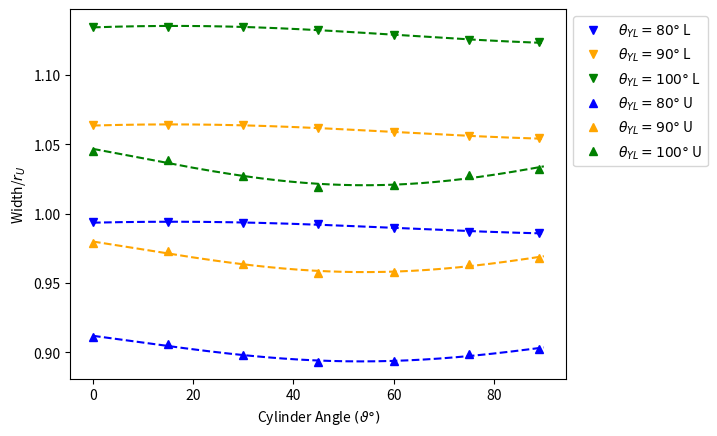

Python code for this plot:
import matplotlib.pyplot as plt
import numpy as np
def magphase(sinm,cosm):
    mag = np.sqrt(sinm**2 + cosm**2)
    phi = np.arctan2(sinm/mag, -cosm/mag)*180/np.pi
    return mag, phi


r_U = 0.5
rinv = 1/r_U

angle = np.array([0, 15, 30, 45, 60, 75, 89])
lower80 = rinv*np.array([0.496846223623357,0.496897076012737,0.496803015820278,0.496156726448476,0.494894972843156,0.493556726393311,0.492975827144551])
upper80 = rinv*np.array([0.455554632219788,0.452997682236272,0.448921933991356,0.446522793028445,0.446718232547225,0.449347714906706,0.451203884755881])

lower90 = rinv*np.array([0.531901592794667,0.531957204208543,0.531836829235028,0.531038643269432,0.529493313602457,0.527858585138676,0.527150453387627])
upper90 = rinv*np.array([0.489436153661044,0.486558345910561,0.481686571098061,0.478625735049728,0.478927066898116,0.481929103700076,0.483967292544033])

lower100 = rinv*np.array([0.567332081925342,0.567418121607390,0.567318974600174,0.566403290972710,0.564568072626077,0.562602589057438,0.561746011520796])
upper100 = rinv*np.array([0.522690756730912,0.519451591987126,0.513597818903230,0.509695388756183,0.510308640187366,0.513920180608159,0.516190598061241])

sinx = np.sin(2*angle*np.pi/180)
cosx = np.cos(2*angle*np.pi/180)
A1 = np.vstack([sinx, cosx, np.ones(len(sinx))]).T

sinm80L, cosm80L, c80L = np.linalg.lstsq(A1, lower80, rcond=None)[0]
mag80L, phi80L = magphase(sinm80L,cosm80L)
sinm90L, cosm90L, c90L = np.linalg.lstsq(A1, lower90, rcond=None)[0]
mag90L, phi90L = magphase(sinm90L,cosm90L)
sinm100L, cosm100L, c100L = np.linalg.lstsq(A1, lower100, rcond=None)[0]
mag100L, phi100L = magphase(sinm100L,cosm100L)

sinm80U, cosm80U, c80U = np.linalg.lstsq(A1, upper80, rcond=None)[0]
mag80U, phi80U = magphase(sinm80U,cosm80U)
sinm90U, cosm90U, c90U = np.linalg.lstsq(A1, upper90, rcond=None)[0]
mag90U, phi90U = magphase(sinm90U,cosm90U)
sinm100U, cosm100U, c100U = np.linalg.lstsq(A1, upper100, rcond=None)[0]
mag100U, phi100U = magphase(sinm100U,cosm100U)

x1 = np.linspace(0, 90, 1000)
y80L = c80L + sinm80L*np.sin(2*np.pi*x1/180) + cosm80L*np.cos(2*np.pi*x1/180)
y90L = c90L + sinm90L*np.sin(2*np.pi*x1/180) + cosm90L*np.cos(2*np.pi*x1/180)
y100L = c100L + sinm100L*np.sin(2*np.pi*x1/180) + cosm100L*np.cos(2*np.pi*x1/180)
y80U = c80U + sinm80U*np.sin(2*np.pi*x1/180) + cosm80U*np.cos(2*np.pi*x1/180)
y90U = c90U + sinm90U*np.sin(2*np.pi*x1/180) + cosm90U*np.cos(2*np.pi*x1/180)
y100U = c100U + sinm100U*np.sin(2*np.pi*x1/180) + cosm100U*np.cos(2*np.pi*x1/180)

plt.plot(x1,y80L, linestyle='--', color='blue')
plt.plot(x1,y90L, linestyle='--', color='orange')
plt.plot(x1,y100L, linestyle='--', color='green')
plt.plot(x1,y80U, linestyle='--', color='blue')
plt.plot(x1,y90U, linestyle='--', color='orange')
plt.plot(x1,y100U, linestyle='--', color='green')


#plt.plot(angle,lower80)
#plt.plot(angle,lower90)
#plt.plot(angle,lower100)

plt.plot(angle, lower80, marker="v", linestyle='None', label=r"$\theta_{YL} = 80\degree$ L", color='blue')
plt.plot(angle, lower90, marker="v", linestyle='None', label=r"$\theta_{YL} = 90\degree$ L", color='orange')
plt.plot(angle, lower100, marker="v", linestyle='None', label=r"$\theta_{YL} = 100\degree$ L", color='green')

plt.plot(angle, upper80, marker="^", linestyle='None', label=r"$\theta_{YL} = 80\degree$ U", color='blue')
plt.plot(angle, upper90, marker="^", linestyle='None', label=r"$\theta_{YL} = 90\degree$ U", color='orange')
plt.plot(angle, upper100, marker="^", linestyle='None', label=r"$\theta_{YL} = 100\degree$ U", color='green')

plt.ylabel(r"Width/$r_{U}$")
plt.xlabel(r"Cylinder Angle $(\vartheta\degree)$")
plt.legend(bbox_to_anchor=(1,1))
plt.savefig("WidthAgainstContactAngle.pdf", bbox_inches='tight', pad_inches=0.0)